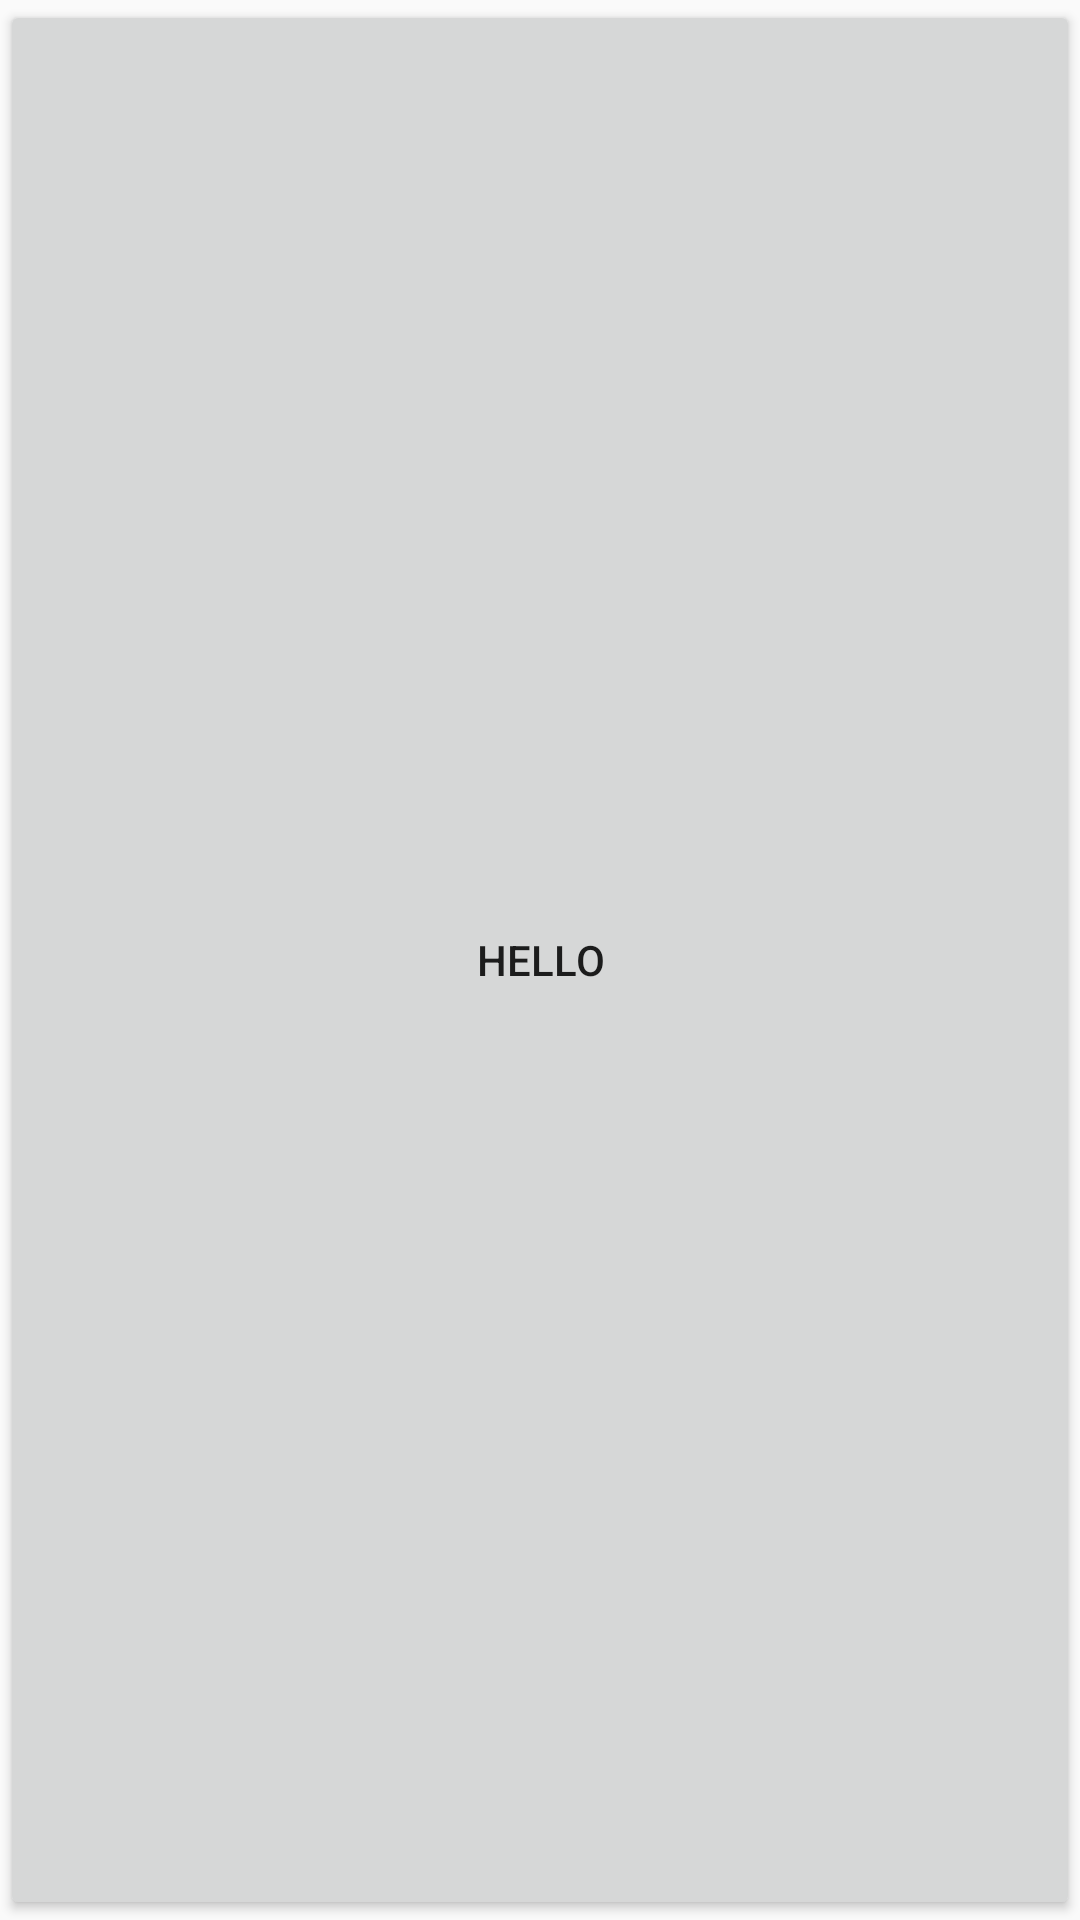

Write the Android layout XML for this screen, with the resource values it uses.
<!-- AndroidManifest.xml: application theme AppTheme -->
<!-- res/layout/add_book_fragment.xml -->
<?xml version="1.0" encoding="utf-8"?>
<FrameLayout
		xmlns:android="http://schemas.android.com/apk/res/android"
		xmlns:tools="http://schemas.android.com/tools"
		android:layout_width="match_parent"
		android:layout_height="match_parent"
		tools:context=".AddBookFragment" android:orientation="vertical">

	<Button android:id="@+id/customButton"
			android:layout_width="match_parent"
			android:layout_height="match_parent"
			android:text="Hello"/>
</FrameLayout>
<!-- resources referenced by this layout -->
<resources>
  <style name="AppTheme" parent="Theme.AppCompat.Light.DarkActionBar">
  		
  		<item name="colorPrimary">@color/colorPrimary</item>
  		<item name="colorPrimaryDark">@color/colorPrimaryDark</item>
  		<item name="colorAccent">@color/colorAccent</item>
  	</style>
  <color name="colorPrimary">#008577</color>
  <color name="colorPrimaryDark">#00574B</color>
  <color name="colorAccent">#D81B60</color>
</resources>
